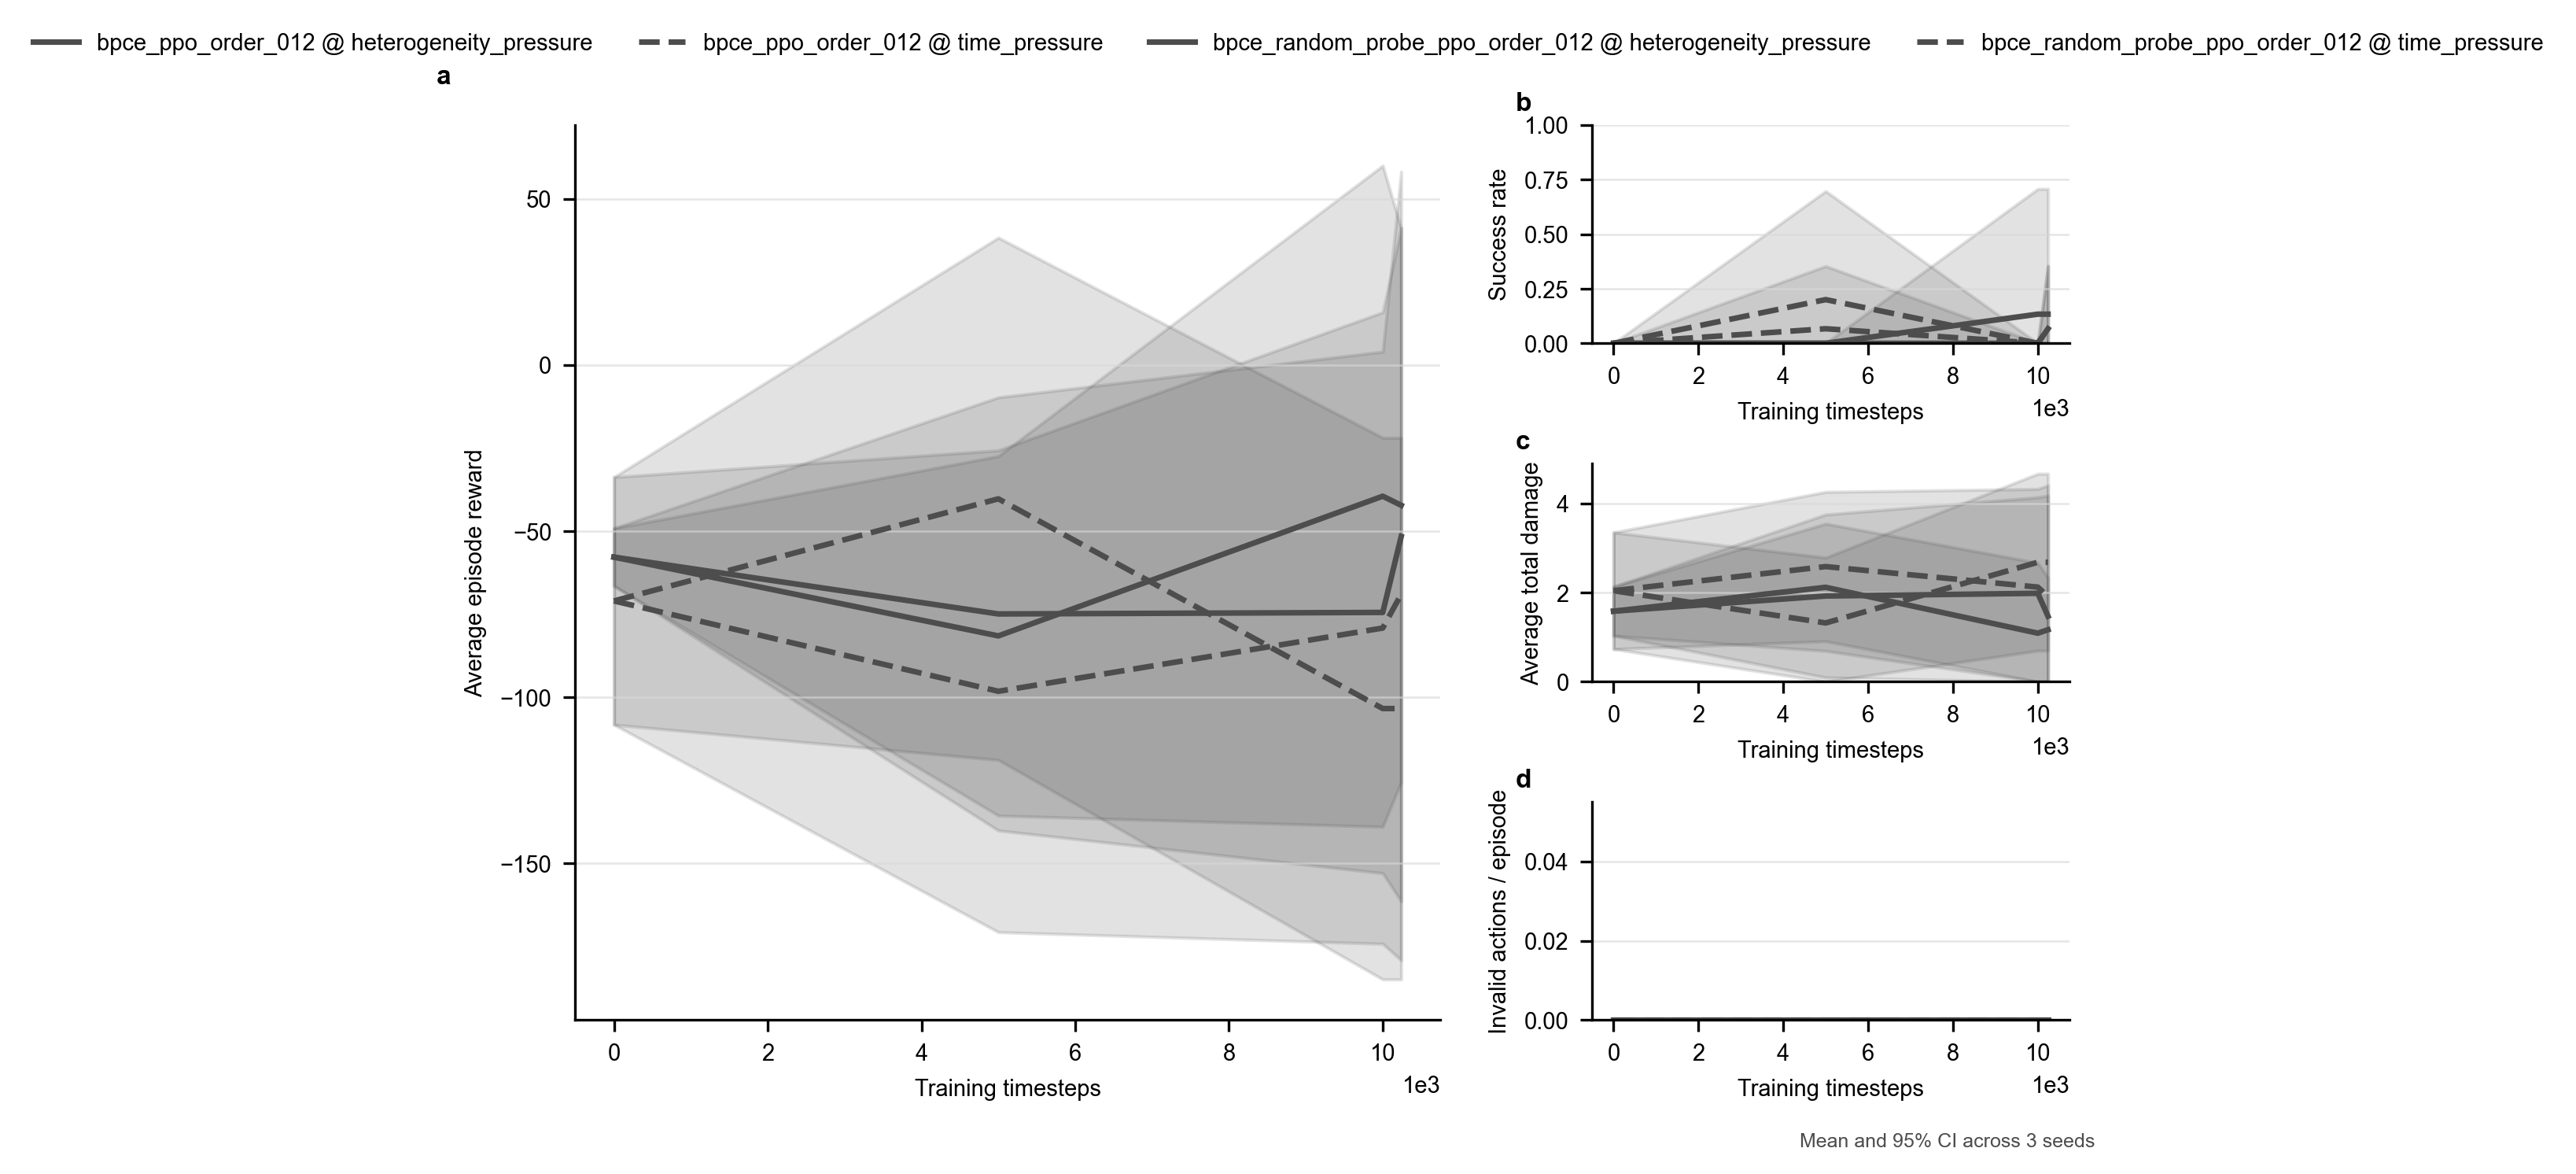

The table this chart was drawn from, first rows:
method, train_scenario, eval_scenario, run_index, train_seed, timesteps, evaluation_seed, elapsed_seconds, episodes, avg_reward, std_reward, avg_steps, success_rate, intercept_rate, leak_rate, avg_total_damage, avg_ammo_used, avg_shots, hit_rate_per_shot, avg_invalid_actions, avg_decision_time_ms, high_threat_leak_rate, avg_zone_weighted_damage, assignment_conflict_rate
bpce_ppo_order_012, time_pressure, time_pressure, 0, 8, 0, 10000, 0.969, 5.0, -63.65, 32.81, 35.8, 0.0, 0.48, 0.52, 1.693, 16.0, 16.0, 0.15, 0.0, 4.979, 0.5, 1.693, 0.0
bpce_ppo_order_012, time_pressure, time_pressure, 0, 8, 5000, 10000, 70.77, 5.0, -109.4, 18.57, 33.8, 0.0, 0.0, 0.88, 2.866, 0.0, 0.0, 0.0, 0.0, 3.712, 0.8333, 2.866, 0.0
bpce_ppo_order_012, time_pressure, time_pressure, 0, 8, 10000, 10000, 130.2, 5.0, -44.47, 20.42, 34.8, 0.0, 0.56, 0.44, 1.31, 16.0, 16.0, 0.175, 0.0, 4.566, 0.3333, 1.31, 0.0
bpce_ppo_order_012, time_pressure, time_pressure, 0, 8, 10240, 10000, 132.7, 5.0, -44.47, 20.42, 34.8, 0.0, 0.56, 0.44, 1.31, 16.0, 16.0, 0.175, 0.0, 4.303, 0.3333, 1.31, 0.0
bpce_random_probe_ppo_order_012, time_pressure, time_pressure, 0, 8, 0, 10000, 0.7356, 5.0, -63.65, 32.81, 35.8, 0.0, 0.48, 0.52, 1.693, 16.0, 16.0, 0.15, 0.0, 3.669, 0.5, 1.693, 0.0
bpce_random_probe_ppo_order_012, time_pressure, time_pressure, 0, 8, 5000, 10000, 63.73, 5.0, -56.21, 7.333, 36.4, 0.0, 0.48, 0.52, 1.614, 16.0, 16.0, 0.15, 0.0, 3.529, 0.3333, 1.614, 0.0
bpce_random_probe_ppo_order_012, time_pressure, time_pressure, 0, 8, 10000, 10000, 122.5, 5.0, -65.61, 33.2, 35.8, 0.0, 0.48, 0.52, 1.76, 16.0, 16.0, 0.15, 0.0, 3.759, 0.5, 1.76, 0.0
bpce_random_probe_ppo_order_012, time_pressure, time_pressure, 0, 8, 10240, 10000, 124.6, 5.0, -65.61, 33.2, 35.8, 0.0, 0.48, 0.52, 1.76, 16.0, 16.0, 0.15, 0.0, 3.704, 0.5, 1.76, 0.0
bpce_ppo_order_012, time_pressure, time_pressure, 1, 9, 0, 10005, 0.7848, 5.0, -61.14, 15.92, 31.4, 0.0, 0.48, 0.52, 1.783, 16.0, 16.0, 0.15, 0.0, 4.437, 0.5, 1.783, 0.0
bpce_ppo_order_012, time_pressure, time_pressure, 1, 9, 5000, 10005, 39.93, 5.0, -120.2, 11.52, 31.6, 0.0, 0.0, 0.92, 3.067, 0.0, 0.0, 0.0, 0.0, 3.661, 0.875, 3.067, 0.0
bpce_ppo_order_012, time_pressure, time_pressure, 1, 9, 10000, 10005, 74.87, 5.0, -120.2, 11.52, 31.6, 0.0, 0.0, 0.92, 3.067, 0.0, 0.0, 0.0, 0.0, 3.856, 0.875, 3.067, 0.0
bpce_ppo_order_012, time_pressure, time_pressure, 1, 9, 10240, 10005, 77.33, 5.0, -120.2, 11.52, 31.6, 0.0, 0.0, 0.92, 3.067, 0.0, 0.0, 0.0, 0.0, 4.783, 0.875, 3.067, 0.0
bpce_random_probe_ppo_order_012, time_pressure, time_pressure, 1, 9, 0, 10005, 0.856, 5.0, -61.14, 15.92, 31.4, 0.0, 0.48, 0.52, 1.783, 16.0, 16.0, 0.15, 0.0, 4.86, 0.5, 1.783, 0.0
bpce_random_probe_ppo_order_012, time_pressure, time_pressure, 1, 9, 5000, 10005, 67.62, 5.0, -3.863, 41.24, 28.2, 0.4, 0.8, 0.2, 0.6378, 13.0, 13.0, 0.3077, 0.0, 3.964, 0.25, 0.6378, 0.0
bpce_random_probe_ppo_order_012, time_pressure, time_pressure, 1, 9, 10000, 10005, 128, 5.0, -120.2, 11.52, 31.6, 0.0, 0.0, 0.92, 3.067, 0.0, 0.0, 0.0, 0.0, 3.697, 0.875, 3.067, 0.0
bpce_random_probe_ppo_order_012, time_pressure, time_pressure, 1, 9, 10240, 10005, 130.1, 5.0, -120.2, 11.52, 31.6, 0.0, 0.0, 0.92, 3.067, 0.0, 0.0, 0.0, 0.0, 3.938, 0.875, 3.067, 0.0
bpce_ppo_order_012, time_pressure, time_pressure, 2, 10, 0, 10010, 1.031, 5.0, -88.28, 41.04, 33.8, 0.0, 0.28, 0.68, 2.646, 4.6, 4.6, 0.3043, 0.0, 5.352, 0.7778, 2.646, 0.0
bpce_ppo_order_012, time_pressure, time_pressure, 2, 10, 5000, 10010, 76.09, 5.0, -65.1, 65.3, 28.2, 0.2, 0.52, 0.48, 1.812, 15.0, 15.0, 0.1733, 0.0, 3.738, 0.4444, 1.812, 0.0
bpce_ppo_order_012, time_pressure, time_pressure, 2, 10, 10000, 10010, 148.5, 5.0, -72.89, 30.71, 33.2, 0.0, 0.48, 0.52, 1.987, 15.8, 15.8, 0.1519, 0.0, 3.688, 0.6667, 1.987, 0.0
bpce_ppo_order_012, time_pressure, time_pressure, 2, 10, 10240, 10010, 150.7, 5.0, -42.34, 50.77, 28.6, 0.2, 0.64, 0.36, 1.349, 14.2, 14.2, 0.2254, 0.0, 4.7, 0.4444, 1.349, 0.0
bpce_random_probe_ppo_order_012, time_pressure, time_pressure, 2, 10, 0, 10010, 0.8919, 5.0, -88.28, 41.04, 33.8, 0.0, 0.28, 0.68, 2.646, 4.6, 4.6, 0.3043, 0.0, 4.607, 0.7778, 2.646, 0.0
bpce_random_probe_ppo_order_012, time_pressure, time_pressure, 2, 10, 5000, 10010, 64.58, 5.0, -60.81, 60.88, 28.2, 0.2, 0.56, 0.44, 1.699, 15.0, 15.0, 0.1867, 0.0, 4.383, 0.4444, 1.699, 0.0
bpce_random_probe_ppo_order_012, time_pressure, time_pressure, 2, 10, 10000, 10010, 129.8, 5.0, -124.4, 13.34, 31.6, 0.0, 0.0, 0.84, 3.209, 0.0, 0.0, 0.0, 0.0, 4.345, 0.8889, 3.209, 0.0
bpce_random_probe_ppo_order_012, time_pressure, time_pressure, 2, 10, 10240, 10010, 132.2, 5.0, -124.4, 13.34, 31.6, 0.0, 0.0, 0.84, 3.209, 0.0, 0.0, 0.0, 0.0, 4.425, 0.8889, 3.209, 0.0
bpce_ppo_order_012, heterogeneity_pressure, heterogeneity_pressure, 0, 8, 0, 10000, 1.166, 5.0, -53.8, 19.83, 48.2, 0.0, 0.32, 0.4, 1.404, 16.0, 16.0, 0.1, 0.0, 4.315, 0.6667, 1.404, 0.0
bpce_ppo_order_012, heterogeneity_pressure, heterogeneity_pressure, 0, 8, 5000, 10000, 101.9, 5.0, -48.21, 23.65, 48.2, 0.0, 0.36, 0.36, 1.252, 16.0, 16.0, 0.1125, 0.0, 4.608, 0.6667, 1.252, 0.0
bpce_ppo_order_012, heterogeneity_pressure, heterogeneity_pressure, 0, 8, 10000, 10000, 203.1, 5.0, -39.4, 21.82, 48.2, 0.0, 0.44, 0.28, 1.023, 16.0, 16.0, 0.1375, 0.0, 4.733, 0.5, 1.023, 0.0
bpce_ppo_order_012, heterogeneity_pressure, heterogeneity_pressure, 0, 8, 10240, 10000, 206, 5.0, -39.4, 21.82, 48.2, 0.0, 0.44, 0.28, 1.023, 16.0, 16.0, 0.1375, 0.0, 4.566, 0.5, 1.023, 0.0
bpce_random_probe_ppo_order_012, heterogeneity_pressure, heterogeneity_pressure, 0, 8, 0, 10000, 1.265, 5.0, -53.8, 19.83, 48.2, 0.0, 0.32, 0.4, 1.404, 16.0, 16.0, 0.1, 0.0, 4.689, 0.6667, 1.404, 0.0
bpce_random_probe_ppo_order_012, heterogeneity_pressure, heterogeneity_pressure, 0, 8, 5000, 10000, 78.06, 5.0, -80.28, 28.58, 48.2, 0.0, 0.0, 0.64, 2.182, 0.0, 0.0, 0.0, 0.0, 4.24, 0.8333, 2.182, 0.0
bpce_random_probe_ppo_order_012, heterogeneity_pressure, heterogeneity_pressure, 0, 8, 10000, 10000, 159.4, 5.0, -53.83, 40.35, 50.0, 0.0, 0.32, 0.36, 1.228, 16.0, 16.0, 0.1, 0.0, 4.389, 0.6667, 1.228, 0.0
bpce_random_probe_ppo_order_012, heterogeneity_pressure, heterogeneity_pressure, 0, 8, 10240, 10000, 162, 5.0, -53.83, 40.35, 50.0, 0.0, 0.32, 0.36, 1.228, 16.0, 16.0, 0.1, 0.0, 4, 0.6667, 1.228, 0.0
bpce_ppo_order_012, heterogeneity_pressure, heterogeneity_pressure, 1, 9, 0, 10005, 1.181, 5.0, -59.84, 40.98, 43.6, 0.0, 0.4, 0.44, 1.509, 16.0, 16.0, 0.125, 0.0, 4.848, 0.75, 1.509, 0.0
bpce_ppo_order_012, heterogeneity_pressure, heterogeneity_pressure, 1, 9, 5000, 10005, 66.92, 5.0, -100.6, 26.54, 43.8, 0.0, 0.0, 0.8, 2.709, 0.0, 0.0, 0.0, 0.0, 4.929, 0.75, 2.709, 0.0
bpce_ppo_order_012, heterogeneity_pressure, heterogeneity_pressure, 1, 9, 10000, 10005, 118.3, 5.0, -100.6, 26.54, 43.8, 0.0, 0.0, 0.8, 2.709, 0.0, 0.0, 0.0, 0.0, 5.235, 0.75, 2.709, 0.0
bpce_ppo_order_012, heterogeneity_pressure, heterogeneity_pressure, 1, 9, 10240, 10005, 121.4, 5.0, -100.6, 26.54, 43.8, 0.0, 0.0, 0.8, 2.709, 0.0, 0.0, 0.0, 0.0, 5.123, 0.75, 2.709, 0.0
bpce_random_probe_ppo_order_012, heterogeneity_pressure, heterogeneity_pressure, 1, 9, 0, 10005, 1.153, 5.0, -59.84, 40.98, 43.6, 0.0, 0.4, 0.44, 1.509, 16.0, 16.0, 0.125, 0.0, 4.735, 0.75, 1.509, 0.0
bpce_random_probe_ppo_order_012, heterogeneity_pressure, heterogeneity_pressure, 1, 9, 5000, 10005, 69.14, 5.0, -60.43, 45.46, 43.6, 0.0, 0.36, 0.48, 1.513, 16.0, 16.0, 0.1125, 0.0, 4.323, 0.625, 1.513, 0.0
bpce_random_probe_ppo_order_012, heterogeneity_pressure, heterogeneity_pressure, 1, 9, 10000, 10005, 137.7, 5.0, 5.726, 31.53, 35.6, 0.4, 0.8, 0.16, 0.3939, 13.2, 13.2, 0.303, 0.0, 4.111, 0.0, 0.3939, 0.0
bpce_random_probe_ppo_order_012, heterogeneity_pressure, heterogeneity_pressure, 1, 9, 10240, 10005, 140, 5.0, -4.454, 39.77, 34.2, 0.4, 0.72, 0.24, 0.6659, 13.6, 13.6, 0.2647, 0.0, 4.097, 0.125, 0.6659, 0.0
bpce_ppo_order_012, heterogeneity_pressure, heterogeneity_pressure, 2, 10, 0, 10010, 1.273, 5.0, -59.86, 31.11, 41.6, 0.0, 0.4, 0.48, 1.83, 12.0, 12.0, 0.1667, 0.0, 5.366, 0.6667, 1.83, 0.0
bpce_ppo_order_012, heterogeneity_pressure, heterogeneity_pressure, 2, 10, 5000, 10010, 78.72, 5.0, -75.96, 37.82, 47.0, 0.0, 0.28, 0.48, 1.804, 16.0, 16.0, 0.0875, 0.0, 4.847, 0.5556, 1.804, 0.0
bpce_ppo_order_012, heterogeneity_pressure, heterogeneity_pressure, 2, 10, 10000, 10010, 167.8, 5.0, -83.4, 34.35, 42.2, 0.0, 0.24, 0.56, 2.215, 6.0, 6.0, 0.2, 0.0, 5.705, 0.7778, 2.215, 0.0
bpce_ppo_order_012, heterogeneity_pressure, heterogeneity_pressure, 2, 10, 10240, 10010, 170.5, 5.0, -14.87, 35.12, 41.2, 0.2, 0.72, 0.16, 0.6714, 14.8, 14.8, 0.2432, 0.0, 4.576, 0.2222, 0.6714, 0.0
bpce_random_probe_ppo_order_012, heterogeneity_pressure, heterogeneity_pressure, 2, 10, 0, 10010, 1.057, 5.0, -59.86, 31.11, 41.6, 0.0, 0.4, 0.48, 1.83, 12.0, 12.0, 0.1667, 0.0, 4.423, 0.6667, 1.83, 0.0
bpce_random_probe_ppo_order_012, heterogeneity_pressure, heterogeneity_pressure, 2, 10, 5000, 10010, 68.06, 5.0, -103.9, 12.62, 42.4, 0.0, 0.0, 0.68, 2.656, 0.0, 0.0, 0.0, 0.0, 3.992, 0.8889, 2.656, 0.0
bpce_random_probe_ppo_order_012, heterogeneity_pressure, heterogeneity_pressure, 2, 10, 10000, 10010, 146.6, 5.0, -70.41, 46.51, 47.0, 0.0, 0.32, 0.44, 1.642, 16.0, 16.0, 0.1, 0.0, 3.884, 0.6667, 1.642, 0.0
bpce_random_probe_ppo_order_012, heterogeneity_pressure, heterogeneity_pressure, 2, 10, 10240, 10010, 148.9, 5.0, -68.43, 48.18, 47.0, 0.0, 0.32, 0.44, 1.601, 16.0, 16.0, 0.1, 0.0, 3.74, 0.5556, 1.601, 0.0
